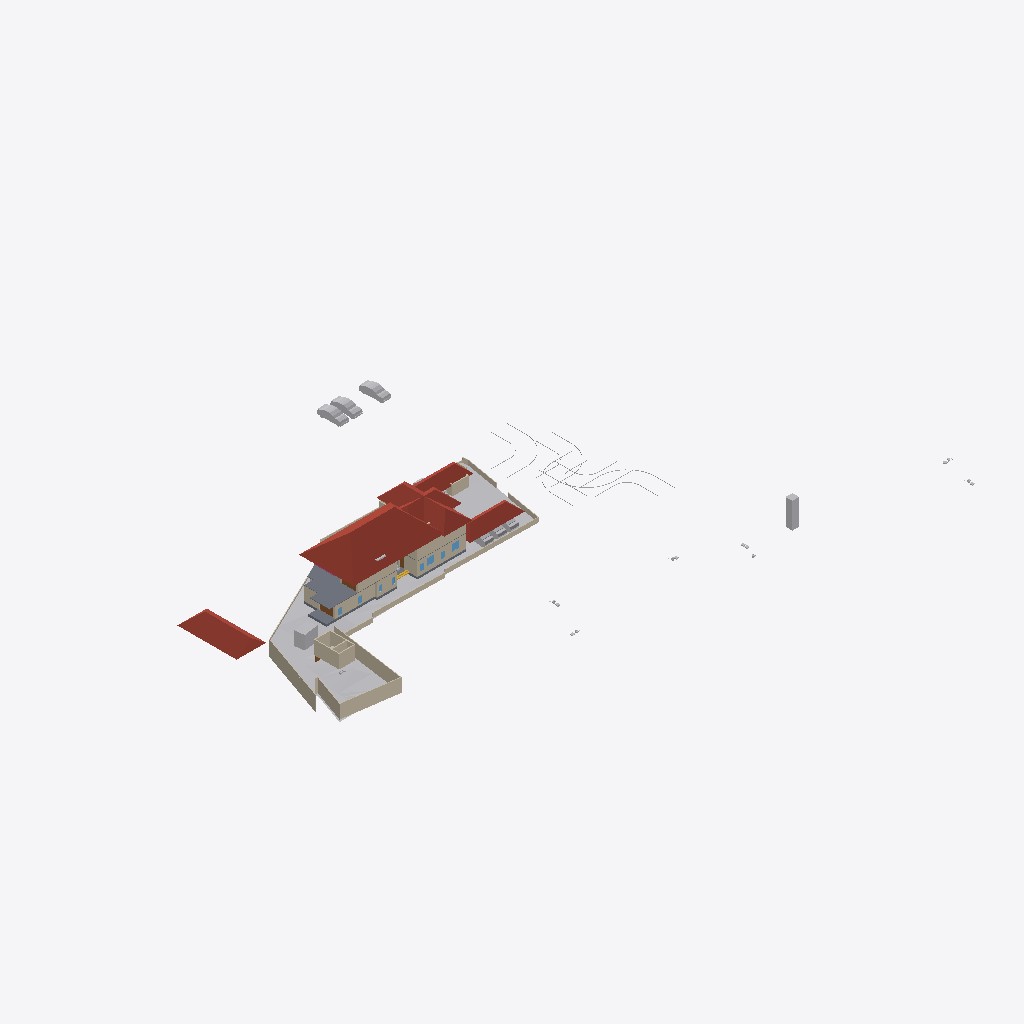
Isometric view of an IFC building model (IFC-SPF (STEP), schema IFC4X3, length unit metre), seen from the south-west, elements coloured by IFC class: 28 walls (beige), 14 other elements (light grey), 6 roofs (red-brown), 3 doors (brown), 2 slabs (grey), 2 windows (light blue), 1 stair flight (yellow).
Extent 123.3 m × 86.4 m × 15.3 m (x, y, z). Storeys (6): Road Level at 0.00 m; Concept at 0.00 m; Existing at 0.00 m; Roof at 0.00 m; GF at 0.45 m; FF at 3.45 m. Elements (364): 107 IfcWall, 95 IfcFurniture, 53 IfcBuildingElementProxy, 32 IfcDoor, 31 IfcSanitaryTerminal, 15 IfcWindow, 8 IfcVehicle, 6 IfcRoof, 6 IfcStairFlight, 4 IfcSlab, 2 IfcGeographicElement, 2 IfcRailing.

HEADER;
FILE_DESCRIPTION(('ViewDefinition[DesignTransferView]'),'2;1');
FILE_NAME('Jailani.ifc','2025-12-15T16:39:39+05:30',(''),(''),'IfcOpenShell 0.8.4','Bonsai 0.8.4','Nobody');
FILE_SCHEMA(('IFC4X3'));
ENDSEC;
DATA;
#1=IFCPROJECT('1rEyq$MlvDVO9q4X_6O_vh',$,'My Project',$,$,$,$,(#14,#26),#9);
#31=IFCSITE('2ymv4STDrDCBgdvlSnG91s',$,'My Site',$,$,#54,$,$,$,$,$,$,$,$);
#37=IFCBUILDING('0WCwdFWaT3fvN6dYFJV0G3',$,'My Building',$,$,#60,$,$,$,$,$,$);
#43=IFCBUILDINGSTOREY('3glIUxBxj019WI9WL2_LBp',$,'Road Level',$,$,#66,$,$,$,$);
#2091=IFCBUILDINGSTOREY('0gksAyAJzF1eVdNHxF82jx',$,'GF',$,$,#2111,$,$,$,$);
#9684=IFCBUILDINGSTOREY('0GW8AoQ6z9OfFkHNDnUrmB',$,'FF',$,$,#79158,$,$,$,$);
#36449=IFCBUILDINGSTOREY('08MXqDc890wx$ikiXcsfjl',$,'Concept',$,$,#36465,$,$,$,$);
#37612=IFCBUILDINGSTOREY('3FqJSqHaz8MQtwN4CzJUgT',$,'Existing',$,$,#37627,$,$,$,$);
#39460=IFCBUILDINGSTOREY('2$v9ldK6P2VucsJp$wo$TV',$,'Roof',$,$,#39475,$,$,$,$);
#1788=IFCGEOGRAPHICELEMENT('2G7_FUH1TFnfA2p0BceQCt',$,'Site',$,$,#100204,#1804,$,.TERRAIN.);
#85471=IFCROOF('0hlaEbjhXESecx5VZoVM17',$,'Hometheatre',$,$,#89239,#85477,$,.HIP_ROOF.);
#79606=IFCROOF('1NEastO1X6N9DvNmgS8S$Q',$,'Hometheatre',$,$,#81870,#79612,$,.HIP_ROOF.);
#89125=IFCROOF('3QG_sn$6D8wh3KWg2rDEP$',$,'Hometheatre',$,$,#89234,#89131,$,.HIP_ROOF.);
#76545=IFCSLAB('2aCiXPnYz8$gA8qCOugHjJ',$,'Slab',$,$,#79323,#76566,$,$);
#83843=IFCROOF('1pFq7nUoz2yR107ud67i51',$,'Hometheatre',$,$,#85878,#83849,$,.HIP_ROOF.);
#2607=IFCWALL('0hLi5deXP5Zfo$NOtNZznY',$,'Wall',$,$,#112989,#2613,$,$);
#2532=IFCWALL('2uoMgyRXTBJAXpnQJxkX2y',$,'Wall',$,$,#113095,#2538,$,$);
#83806=IFCROOF('0oJvKo2E55bOpUdS8Q88GC',$,'Hometheatre',$,$,#85873,#83812,$,.HIP_ROOF.);
#2632=IFCWALL('1hiIP0I5r0ZAybbUAFoviW',$,'Wall',$,$,#112940,#2638,$,$);
#40902=IFCROOF('0NQmnSdgH4pOZ3l6AOOmoo',$,'Hometheatre',$,$,#89124,#40908,$,.HIP_ROOF.);
#4726=IFCSLAB('2FiUBYKgX14Ok5pfpzPww9',$,'Slab',$,$,#104282,#4737,$,$);
#59578=IFCWALL('18OzynGbzFkxUyJxJqUeri',$,'Wall',$,$,#114950,#59589,$,$);
#3370=IFCWALL('0xoPJC_XvDxeOzIZpSQWPO',$,'Wall',$,$,#35160,#3381,$,$);
#4239=IFCBUILDINGELEMENTPROXY('3q7lNd2p17oe3AMat8N37d',$,'Toilet 2',$,$,#81645,#4249,$,.COMPLEX.);
#75549=IFCWALL('36oGwTk25DYRf$Ld17aTG9',$,'Wall',$,$,#118465,#75560,$,$);
#74074=IFCWALL('3rQ_eWSI1E988SeZf1Hbnw',$,'Wall',$,$,#114705,#74085,$,$);
#23555=IFCTRANSPORTELEMENT('10_X8X5DHBYv3U3r1ASSTk',$,'TransportElement',$,$,#35085,#23564,$,$);
#3433=IFCWALL('2gqgdNokT89Rrmjq1x$gkt',$,'Wall',$,$,#35105,#3444,$,$);
#40247=IFCVEHICLE('1o80UYAPX4cRrso8iBSkYA',$,'Vehicle',$,$,#41071,#40260,$,$);
#40601=IFCVEHICLE('2n0InfZ3983xlP1tLNpSFe',$,'Vehicle',$,$,#41081,#40614,$,$);
#86840=IFCWALL('1zaCosLNjApxxIMARr_CVV',$,'Wall',$,$,#111478,#86851,$,$);
#40568=IFCVEHICLE('3YADKfQzbBmOkqjeAW8eZC',$,'Vehicle',$,$,#41076,#40581,$,$);
#2582=IFCWALL('3AhfTEAr96zBOu2JT1DiVf',$,'Wall',$,$,#113113,#2588,$,$);
#80504=IFCWALL('12NwpFmU98MAM6qOKwjUDK',$,'Wall',$,$,#117781,#80515,$,$);
#60677=IFCWALL('18dA7i_Sb71RfCHKrpu8gf',$,'Wall',$,$,#115948,#60688,$,$);
#101839=IFCWALL('05GeNlEqH0efYPT5LNcXVO',$,'Wall',$,$,#111533,#101850,$,$);
#82494=IFCWALL('114z9vmOj61f0ByT8PV_4j',$,'Wall',$,$,#111498,#82505,$,$);
#75060=IFCWALL('2K92LYKUD0X8mExphv8wF_',$,'Wall',$,$,#111743,#75071,$,$);
#60124=IFCWALL('2egd4x5r5Bt9ju5FZWKZ7D',$,'Wall',$,$,#111488,#60135,$,$);
#86870=IFCWALL('1_fX$FEwXFLOJR8rOkkV$4',$,'Wall',$,$,#111473,#86881,$,$);
#100281=IFCWALL('2fzXKGPWP48uyMaTiY3vHW',$,'Wall',$,$,#100427,#100292,$,$);
#2407=IFCWALL('1wqYISk15EtxPgF1WYwVVh',$,'Wall',$,$,#100330,#2413,$,$);
#41410=IFCVEHICLE('0vgVxzNb92ZxtGg52SdjXf',$,'Vehicle',$,$,#104123,#41423,$,$);
#2381=IFCWALL('2ukC8AQQP85Rb_ZeT84bZY',$,'Wall',$,$,#112883,#2388,$,$);
#41382=IFCVEHICLE('1IZ4nX7e53bPYukwIgWlwk',$,'Vehicle',$,$,#104118,#41395,$,$);
#42195=IFCVEHICLE('3MkhLELVLDs8uvUp6MaLNE',$,'Vehicle',$,$,#104128,#42208,$,$);
#86943=IFCWALL('2f2pLvPszF0xVQvVxkOD$B',$,'Wall',$,$,#111583,#86954,$,$);
#3190=IFCWALL('193oymhqH3WPw9ieWVOFsJ',$,'Wall',$,$,#36281,#3201,$,$);
#2507=IFCWALL('0zjDgr1wL5mfJb$oJ72rHP',$,'Wall',$,$,#112971,#2513,$,$);
#86900=IFCWALL('1aeQ_VI9P6Kxd7IMz03byN',$,'Wall',$,$,#111413,#86911,$,$);
#42055=IFCBUILDINGELEMENTPROXY('3wwYmhSjv9weqNYZfzH9xT',$,'BuildingElementProxy',$,$,#88413,#42068,$,$);
#43017=IFCBUILDINGELEMENTPROXY('3aYsPRn39B_hfstnZLeJpy',$,'BuildingElementProxy',$,$,#88418,#43030,$,$);
#103288=IFCDOOR('3cTIWM4lTFRgI52Fef_Ug9',$,'Door',$,$,#111748,#103301,$,$,$,$,$,$);
#41969=IFCBUILDINGELEMENTPROXY('34CNFuP7L4$g0jXxUngOCu',$,'BuildingElementProxy',$,$,#88408,#41982,$,$);
#41753=IFCBUILDINGELEMENTPROXY('1GRKmkjDv94ej3zzovNSwP',$,'BuildingElementProxy',$,$,#104093,#41766,$,$);
#45469=IFCBUILDINGELEMENTPROXY('0b4nwe_Ur2p96W4WE_ytTz',$,'BuildingElementProxy',$,$,#88423,#45482,$,$);
#98183=IFCDOOR('3X22rCLHbCRfbfNCx4gWhC',$,'Door',$,$,#98239,#98196,$,$,$,$,$,$);
#76504=IFCWALL('3VFoUjnBz00vQzzjQsLCSn',$,'Wall',$,$,#98584,#76515,$,$);
#115003=IFCWINDOW('2oXNspy859euzeOLgoIAtu',$,'Window',$,$,#115252,#115016,$,$,$,$,$,$);
#114954=IFCWINDOW('1L5ObDh_jDT8Z0jGZZI1Ne',$,'Window',$,$,#115002,#114962,$,$,$,$,$,$);
#117079=IFCSTAIRFLIGHT('0wwefDXsDEhufwaO7vO8Bx',$,'StairFlight',$,$,#117317,#117149,$,2,1,0.150000005960464,0.0900000035762787,.STRAIGHT.);
#2557=IFCWALL('1jgfO0WGDDYQvoMLTOy$x_',$,'Wall',$,$,#113185,#2563,$,$);
#102599=IFCWALL('0rRWeOmxf4Nhxloe51FnnU',$,'Wall',$,$,#111523,#102610,$,$);
#89350=IFCDOOR('3ftKtJ2ZLFBhEe5UvCnY2q',$,'Door',$,$,#111493,#89358,$,$,$,$,$,$);
#2432=IFCWALL('1qBEh3Vc9ECAZABChTAhje',$,'Wall',$,$,#112826,#2438,$,$);
ENDSEC;
